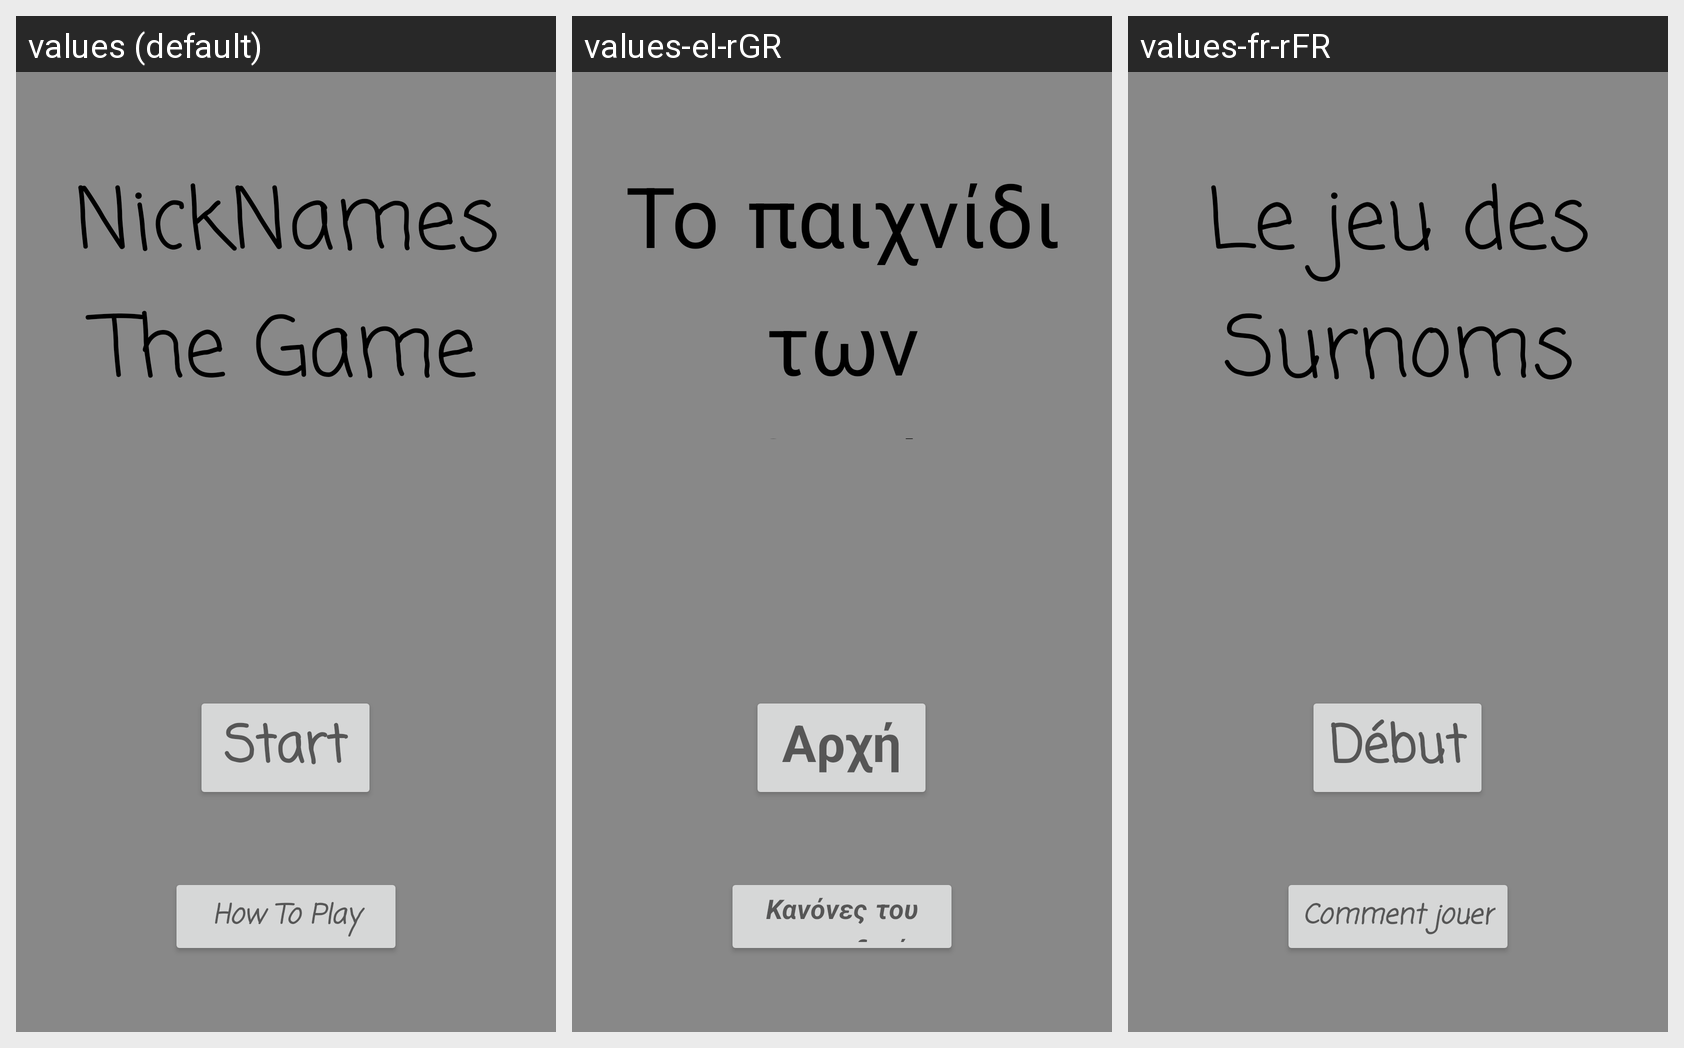

Strings drawn on this Android screen and how each of the app's shown locales translates them:
Android screen res/layout/content_main.xml rendered under 3 locales, left to right: values (default), values-el-rGR, values-fr-rFR. Device: Nexus 5 (rendered at 1080×1920; each locale shown at half size, 540×960, under a caption strip naming it); theme AppTheme.
Strings drawn on this screen, with the default value and each locale's value (text and hints the layout hard-codes, and strings that could not be matched under every locale, appear in the picture but are not listed):

start
  values: Start
  values-el-rGR: Αρχή
  values-fr-rFR: Début

nicknames_the_game
  values: NickNames The Game
  values-el-rGR: Το παιχνίδι των Ψευδονύμων
  values-fr-rFR: Le jeu des Surnoms

how_to_play
  values: How To Play
  values-el-rGR: Κανόνες του παιχνιδιού
  values-fr-rFR: Comment jouer
